Labelled photos from "dataset", an image-classification folder in yancarm/Plant-Recognition. The possible labels are: barbados cherry, betel, caricature plant, sweet potato, vieux garcon.

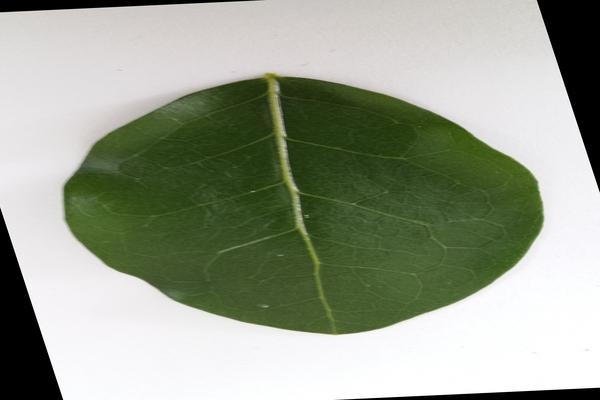
Label: barbados cherry

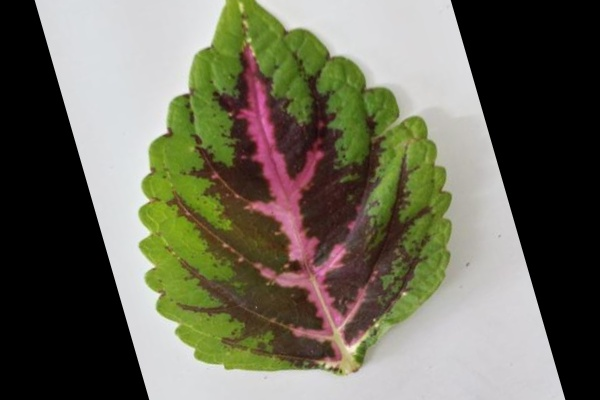
Label: vieux garcon

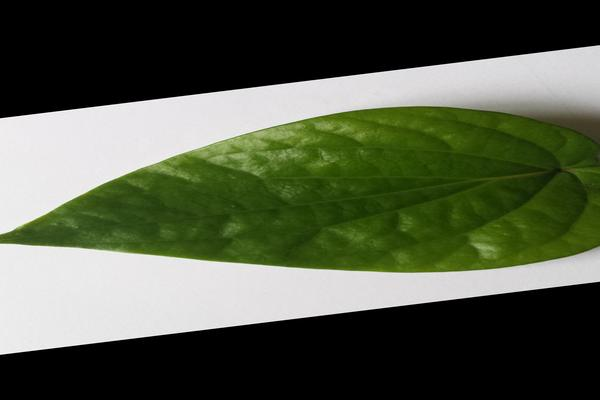
Label: betel

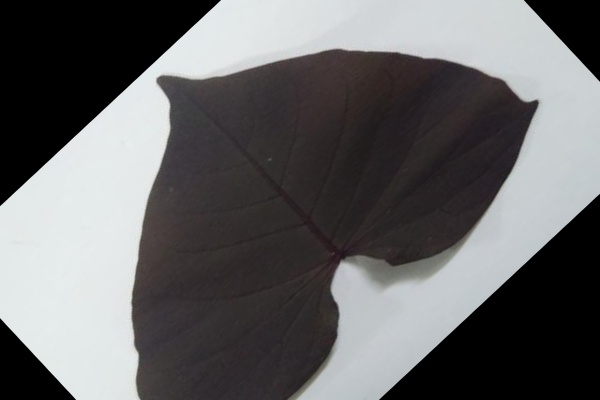
Label: sweet potato

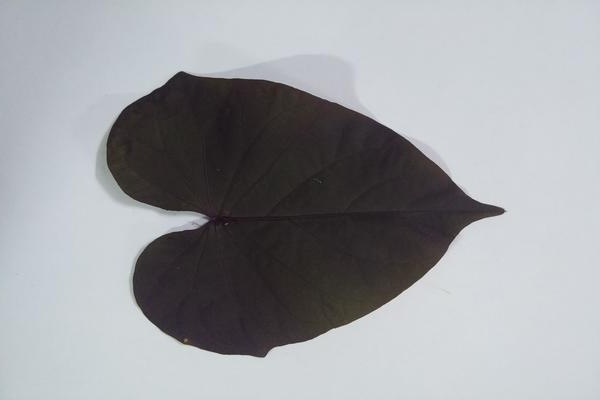
Label: sweet potato

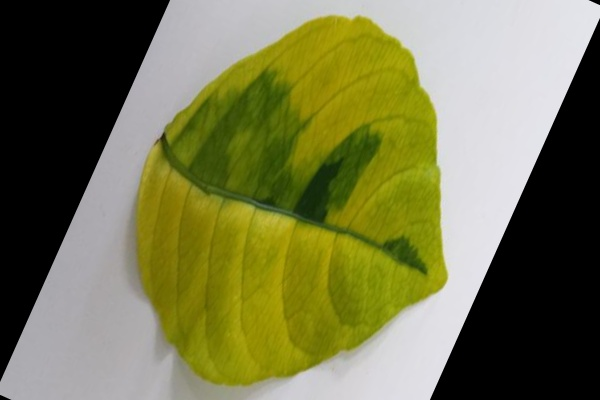
Label: caricature plant
